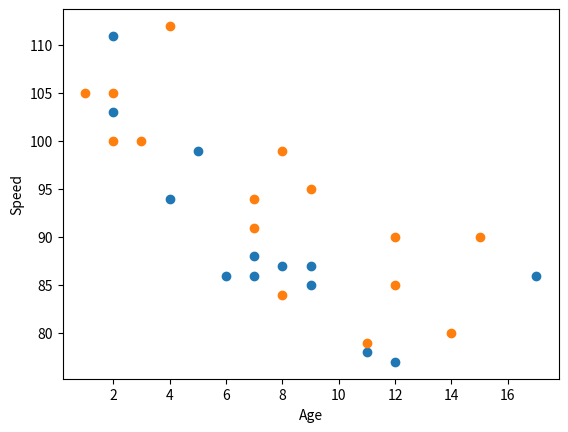

Recreate this plot in Python. (Note: this script raises an exception after producing the figure.)
import matplotlib.pyplot as plt
import numpy as np

age = np.array([5, 7, 8, 7, 2, 17, 2, 9, 4, 11, 12, 9, 6])
speed = np.array([99, 86, 87, 88, 111, 86, 103, 87, 94, 78, 77, 85, 86])

age1 = np.array([2, 2, 8, 1, 15, 8, 12, 9, 7, 3, 11, 4, 7, 14, 12])
speed1 = np.array([100, 105, 84, 105, 90, 99, 90, 95, 94, 100, 79, 112, 91, 80, 85])

ax = plt.axes()
ax.set_xlabel("Age")
ax.set_ylabel("Speed")

plt.scatter(age, speed)
plt.scatter(age1, speed1)
plt.savefig("partie1/Figures/figureQ3.jpg")
plt.show()